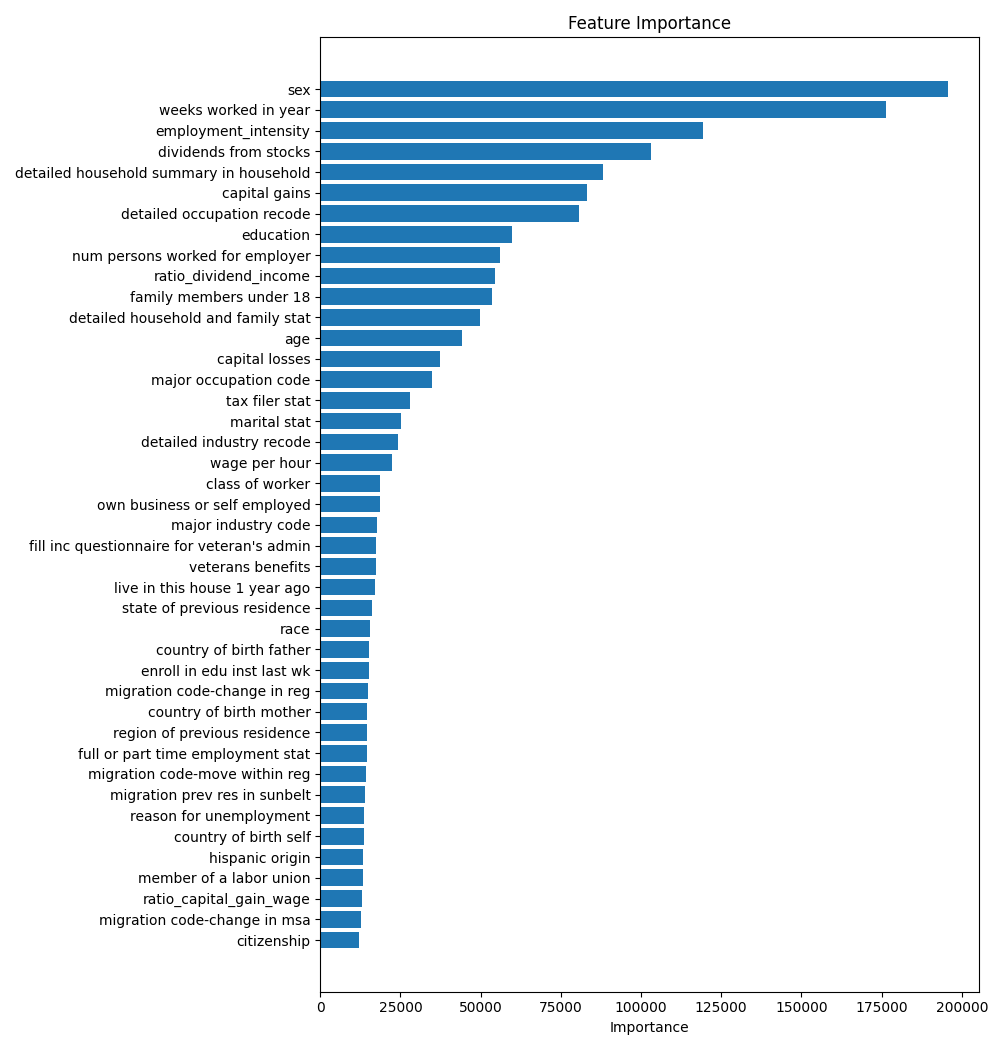

Values plotted in this chart, from the file beside it:
feature, importance
sex, 195584
weeks worked in year, 176493
employment_intensity, 119358
dividends from stocks, 103153
detailed household summary in household, 88183
capital gains, 83040
detailed occupation recode, 80746
education, 59679
num persons worked for employer, 56074
ratio_dividend_income, 54630
family members under 18, 53702
detailed household and family stat, 49920
age, 44264
capital losses, 37421
major occupation code, 34696
tax filer stat, 27906
marital stat, 25317
detailed industry recode, 24283
wage per hour, 22238
class of worker, 18759
own business or self employed, 18547
major industry code, 17751
fill inc questionnaire for veteran's adm…, 17461
veterans benefits, 17372
live in this house 1 year ago, 16988
state of previous residence, 16227
race, 15412
country of birth father, 15216
enroll in edu inst last wk, 15063
migration code-change in reg, 14903
country of birth mother, 14521
region of previous residence, 14511
full or part time employment stat, 14452
migration code-move within reg, 14220
migration prev res in sunbelt, 13948
reason for unemployment, 13607
country of birth self, 13576
hispanic origin, 13487
member of a labor union, 13190
ratio_capital_gain_wage, 12941
migration code-change in msa, 12832
citizenship, 12163
